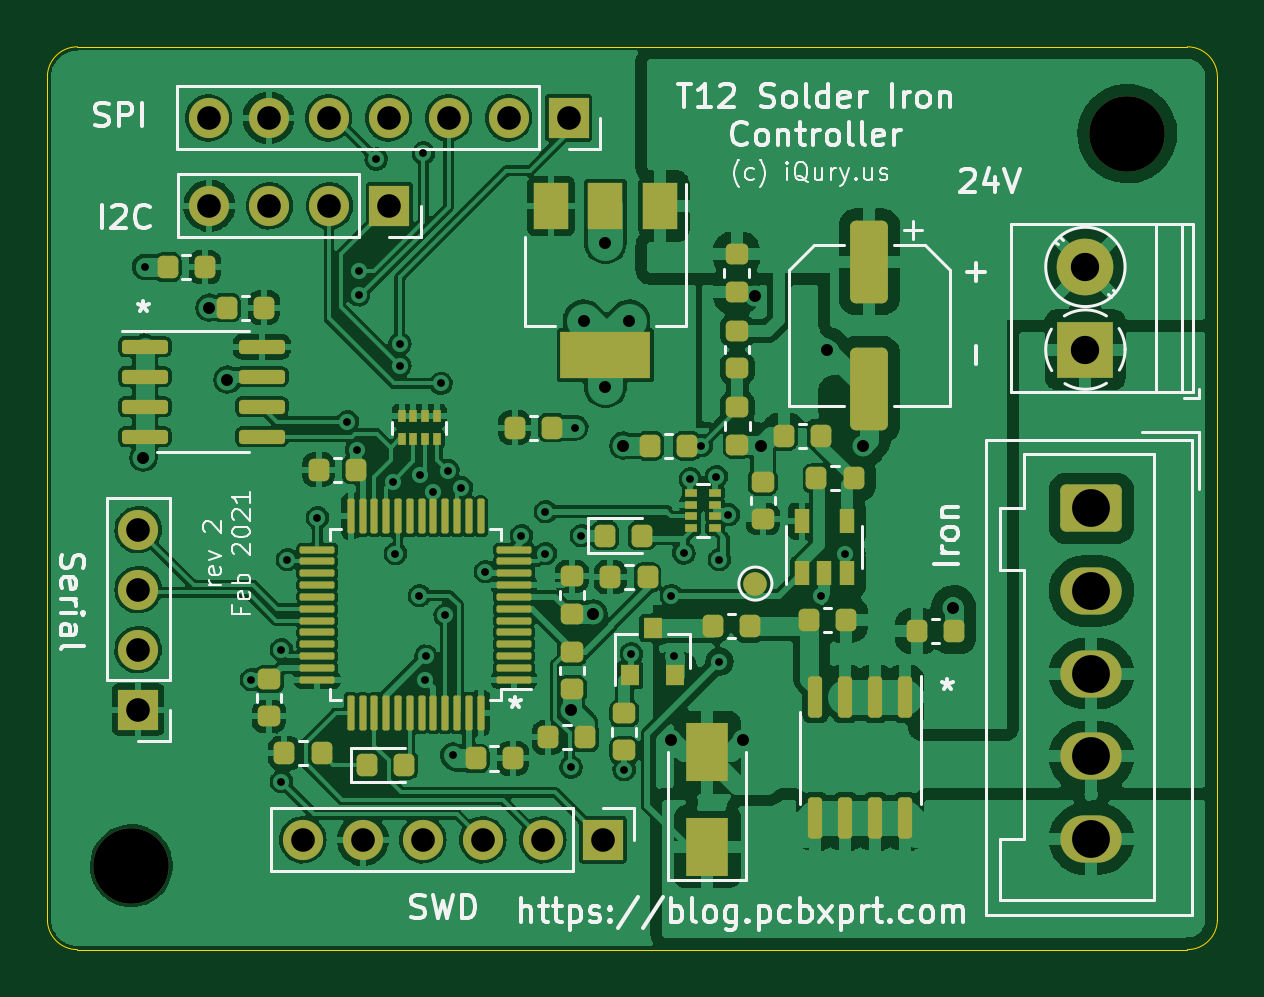
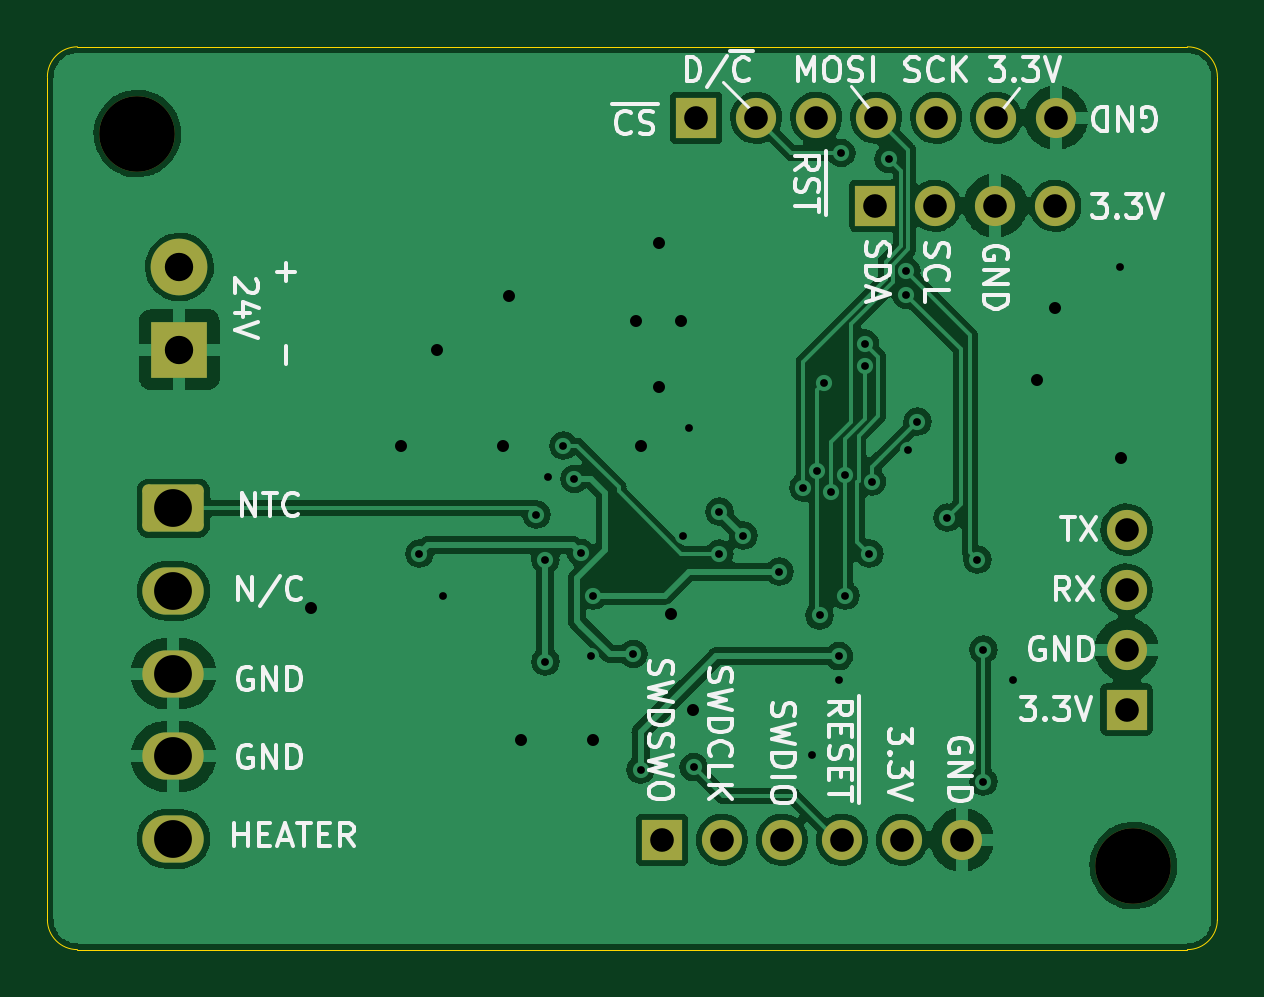
Circuit board: 10 layer files. Board 49.5 x 38.2 mm.
- bottom_copper: T12_Control-B_Cu.gbl (104526 bytes)
- bottom_mask: T12_Control-B_Mask.gbs (2218 bytes)
- bottom_silk: T12_Control-B_Silkscreen.gbo (23735 bytes)
- outline: T12_Control-Edge_Cuts.gko (976 bytes)
- top_copper: T12_Control-F_Cu.gtl (300427 bytes)
- top_mask: T12_Control-F_Mask.gts (7486 bytes)
- paste: T12_Control-F_Paste.gtp (6278 bytes)
- top_silk: T12_Control-F_Silkscreen.gto (30043 bytes)
- drill: T12_Control-NPTH.drl (387 bytes)
- drill: T12_Control-PTH.drl (1671 bytes)

=== bottom_copper: T12_Control-B_Cu.gbl (104526 bytes, source omitted) ===
=== bottom_mask: T12_Control-B_Mask.gbs (2218 bytes, source withheld) ===
=== bottom_silk: T12_Control-B_Silkscreen.gbo (23735 bytes, source omitted) ===
=== outline: T12_Control-Edge_Cuts.gko ===
%TF.GenerationSoftware,KiCad,Pcbnew,5.99.0-unknown-70e6d0e79f~115~ubuntu20.04.1*%
%TF.CreationDate,2021-02-01T17:32:16-08:00*%
%TF.ProjectId,T12_Control,5431325f-436f-46e7-9472-6f6c2e6b6963,rev?*%
%TF.SameCoordinates,PXba85060PY68290a0*%
%TF.FileFunction,Profile,NP*%
%FSLAX46Y46*%
G04 Gerber Fmt 4.6, Leading zero omitted, Abs format (unit mm)*
G04 Created by KiCad (PCBNEW 5.99.0-unknown-70e6d0e79f~115~ubuntu20.04.1) date 2021-02-01 17:32:16*
%MOMM*%
%LPD*%
G01*
G04 APERTURE LIST*
%TA.AperFunction,Profile*%
%ADD10C,0.050000*%
%TD*%
G04 APERTURE END LIST*
D10*
X48260000Y38217974D02*
G75*
G02*
X49530000Y36947974I0J-1270000D01*
G01*
X49530000Y36947974D02*
X49530000Y1270000D01*
X48260000Y38217974D02*
X1270000Y38217974D01*
X0Y36947974D02*
G75*
G02*
X1270000Y38217974I1270000J0D01*
G01*
X0Y1270000D02*
X0Y36947974D01*
X48260000Y0D02*
X1270000Y0D01*
X49530000Y1270000D02*
G75*
G02*
X48260000Y0I-1270000J0D01*
G01*
X0Y1270000D02*
G75*
G03*
X1270000Y0I1270000J0D01*
G01*
M02*

=== top_copper: T12_Control-F_Cu.gtl (300427 bytes, source omitted) ===
=== top_mask: T12_Control-F_Mask.gts (7486 bytes, source omitted) ===
=== paste: T12_Control-F_Paste.gtp (6278 bytes, source omitted) ===
=== top_silk: T12_Control-F_Silkscreen.gto (30043 bytes, source omitted) ===
=== drill: T12_Control-NPTH.drl ===
M48
; DRILL file {KiCad 5.99.0-unknown-70e6d0e79f~115~ubuntu20.04.1} date Mon Feb  1 17:32:19 2021
; FORMAT={-:-/ absolute / metric / decimal}
; #@! TF.CreationDate,2021-02-01T17:32:19-08:00
; #@! TF.GenerationSoftware,Kicad,Pcbnew,5.99.0-unknown-70e6d0e79f~115~ubuntu20.04.1
; #@! TF.FileFunction,NonPlated,1,2,NPTH
FMAT,2
METRIC
T1C3.200
%
G90
G05
T1
X3.556Y3.556
X45.72Y34.544
T0
M30

=== drill: T12_Control-PTH.drl ===
M48
; DRILL file {KiCad 5.99.0-unknown-70e6d0e79f~115~ubuntu20.04.1} date Mon Feb  1 17:32:19 2021
; FORMAT={-:-/ absolute / metric / decimal}
; #@! TF.CreationDate,2021-02-01T17:32:19-08:00
; #@! TF.GenerationSoftware,Kicad,Pcbnew,5.99.0-unknown-70e6d0e79f~115~ubuntu20.04.1
; #@! TF.FileFunction,Plated,1,2,PTH
FMAT,2
METRIC
T1C0.330
T2C0.508
T3C1.000
T4C1.200
T5C1.600
%
G90
G05
T1
X4.127Y28.9
X8.636Y11.43
X9.906Y12.7
X9.906Y7.112
X10.16Y16.51
X11.43Y18.288
X12.7Y22.352
X13.094Y21.15
X13.17Y28.72
X13.17Y27.72
X13.92Y33.47
X14.619Y19.809
X14.732Y16.764
X14.92Y24.72
X14.922Y25.656
X15.748Y14.986
X15.762Y20.099
X15.92Y33.72
X16.002Y11.43
X16.02Y12.42
X16.34Y19.388
X16.67Y23.97
X16.842Y14.146
X16.954Y20.279
X17.17Y8.22
X17.526Y19.558
X18.542Y16.002
X20.066Y17.526
X21.082Y18.542
X21.082Y16.764
X22.17Y7.72
X22.352Y22.098
X22.606Y17.526
X24.42Y7.62
X24.72Y12.52
X26.416Y14.986
X26.52Y12.42
X26.94Y16.78
X27.22Y19.92
X27.686Y21.336
X28.32Y20.02
X28.448Y16.51
X28.448Y12.192
X28.829Y18.415
X32.766Y14.986
X33.782Y16.764
T2
X4.064Y20.828
X6.858Y27.178
X7.62Y24.13
X22.182Y10.16
X22.72Y26.62
X23.114Y14.224
X23.62Y29.92
X23.62Y23.82
X24.384Y21.336
X24.62Y26.62
X26.416Y8.89
X29.464Y8.89
X29.972Y27.686
X30.226Y21.336
X33.02Y25.4
X34.544Y21.336
X38.354Y14.478
T3
X3.843Y17.78
X3.843Y15.24
X3.843Y12.7
X3.843Y10.16
X6.823Y35.211
X6.859Y31.488
X9.363Y35.211
X9.399Y31.488
X10.813Y4.647
X11.903Y35.211
X11.939Y31.488
X13.353Y4.647
X14.443Y35.211
X14.479Y31.488
X15.893Y4.647
X16.983Y35.211
X18.433Y4.647
X19.523Y35.211
X20.973Y4.647
X22.063Y35.211
X23.513Y4.647
T4
X43.942Y28.9
X43.942Y25.4
T5
X44.196Y18.684
X44.196Y15.184
X44.196Y11.684
X44.196Y8.184
X44.196Y4.684
T0
M30
